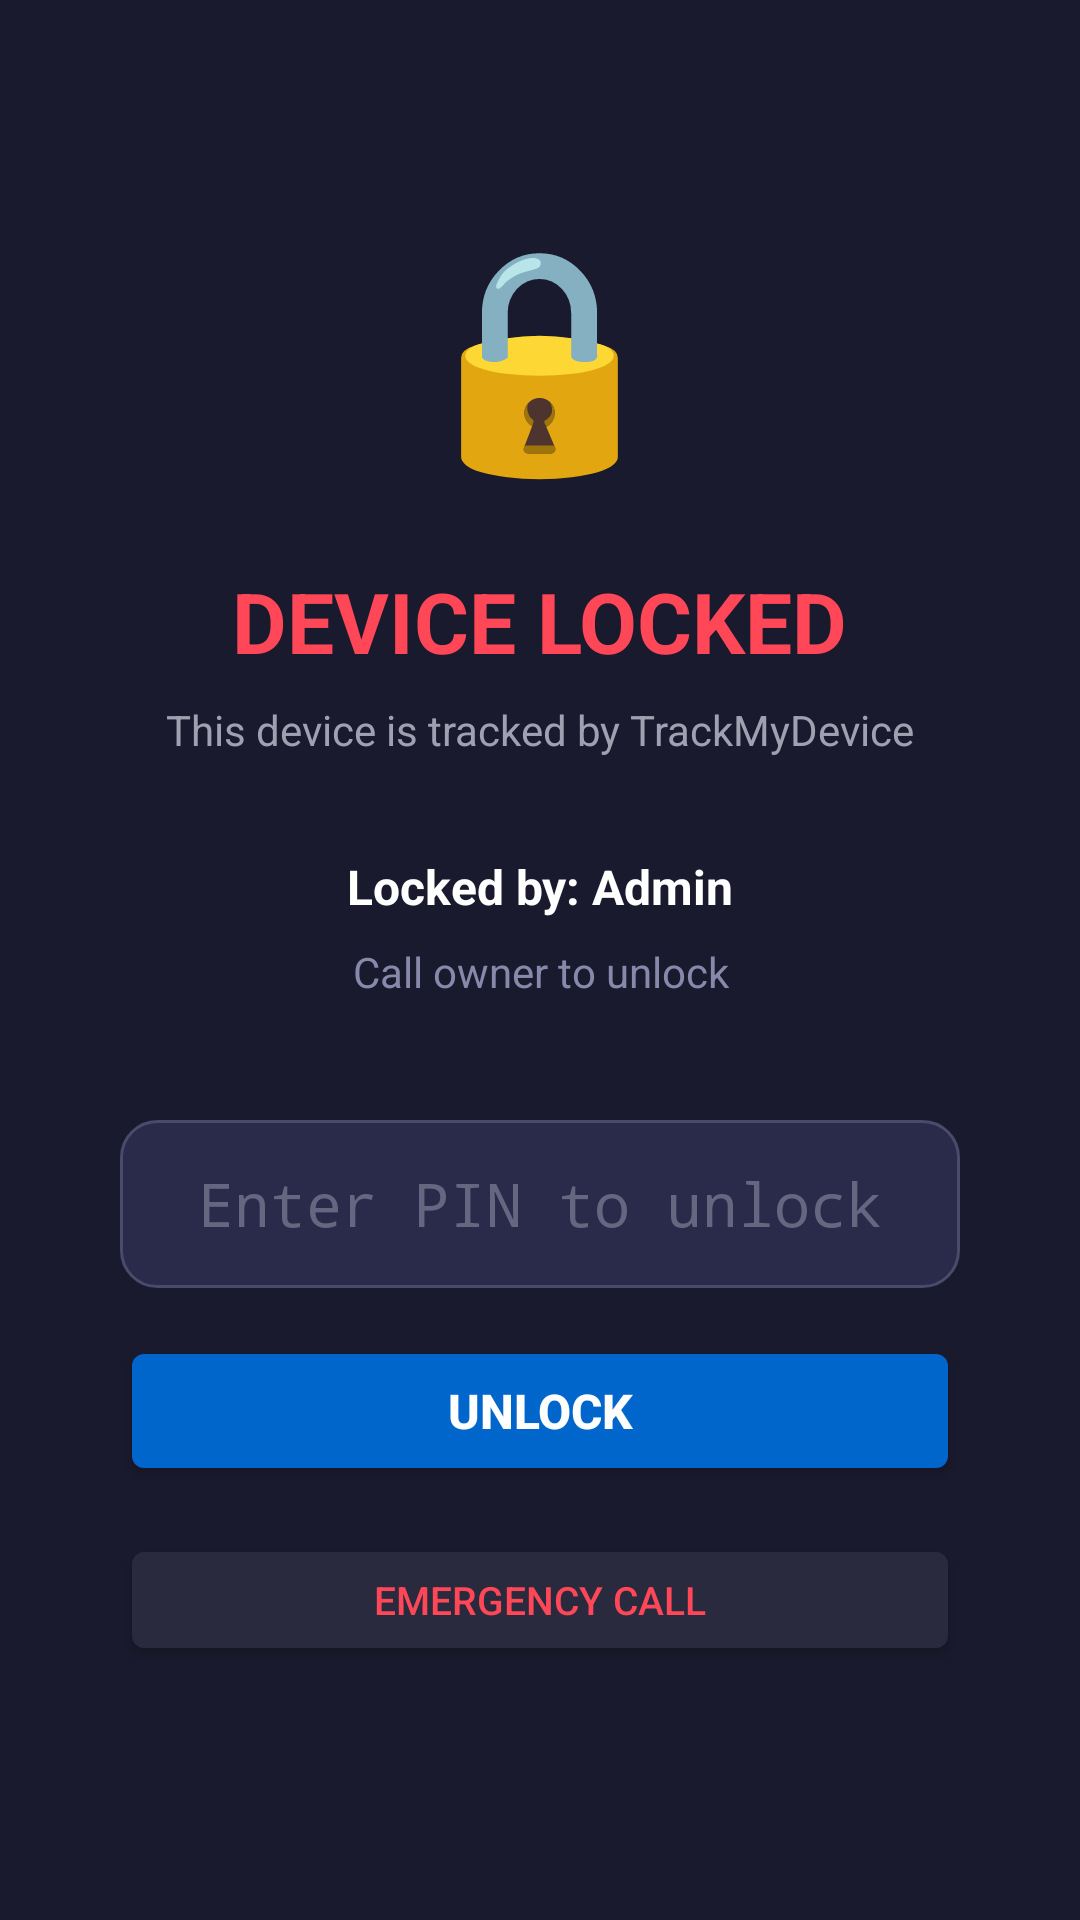

This screen was rendered from an Android layout file. Write that file and the resources it references.
<!-- AndroidManifest.xml: activity theme android:Theme.DeviceDefault.NoActionBar -->
<!-- res/layout/activity_lockscreen.xml -->
<?xml version="1.0" encoding="utf-8"?>
<LinearLayout xmlns:android="http://schemas.android.com/apk/res/android"
    android:layout_width="match_parent"
    android:layout_height="match_parent"
    android:orientation="vertical"
    android:background="#1a1a2e"
    android:gravity="center"
    android:padding="32dp">

    
    <TextView
        android:layout_width="wrap_content"
        android:layout_height="wrap_content"
        android:text="🔒"
        android:textSize="72sp"
        android:layout_marginBottom="24dp"/>

    
    <TextView
        android:id="@+id/lockTitle"
        android:layout_width="wrap_content"
        android:layout_height="wrap_content"
        android:text="DEVICE LOCKED"
        android:textColor="#ff4757"
        android:textSize="28sp"
        android:textStyle="bold"
        android:layout_marginBottom="8dp"/>

    
    <TextView
        android:id="@+id/lockSubtitle"
        android:layout_width="wrap_content"
        android:layout_height="wrap_content"
        android:text="This device is tracked by TrackMyDevice"
        android:textColor="#a0a0b0"
        android:textSize="14sp"
        android:layout_marginBottom="32dp"/>

    
    <TextView
        android:id="@+id/lockOwner"
        android:layout_width="match_parent"
        android:layout_height="wrap_content"
        android:text="Locked by: Admin"
        android:textColor="#ffffff"
        android:textSize="16sp"
        android:textStyle="bold"
        android:gravity="center"
        android:layout_marginBottom="8dp"/>

    <TextView
        android:id="@+id/lockMessage"
        android:layout_width="match_parent"
        android:layout_height="wrap_content"
        android:text="Call owner to unlock"
        android:textColor="#8888aa"
        android:textSize="14sp"
        android:gravity="center"
        android:layout_marginBottom="40dp"/>

    
    <EditText
        android:id="@+id/pinInput"
        android:layout_width="280dp"
        android:layout_height="56dp"
        android:background="@drawable/pin_background"
        android:hint="Enter PIN to unlock"
        android:textColorHint="#666680"
        android:textColor="#ffffff"
        android:textSize="20sp"
        android:inputType="numberPassword"
        android:maxLength="8"
        android:gravity="center"
        android:layout_marginBottom="16dp"/>

    
    <Button
        android:id="@+id/btnUnlock"
        android:layout_width="280dp"
        android:layout_height="50dp"
        android:text="UNLOCK"
        android:textColor="#ffffff"
        android:textSize="16sp"
        android:textStyle="bold"
        android:backgroundTint="#0066cc"
        android:layout_marginBottom="16dp"/>

    
    <Button
        android:id="@+id/btnEmergency"
        android:layout_width="280dp"
        android:layout_height="44dp"
        android:text="EMERGENCY CALL"
        android:textColor="#ff4757"
        android:textSize="13sp"
        android:backgroundTint="#2a2a3e"
        android:layout_marginBottom="16dp"/>

    
    <TextView
        android:id="@+id/errorText"
        android:layout_width="wrap_content"
        android:layout_height="wrap_content"
        android:textColor="#ff4757"
        android:textSize="14sp"
        android:visibility="gone"/>

</LinearLayout>
<!-- resources referenced by this layout -->
<resources>
  <!-- drawable pin_background (drawable) -->
  <?xml version="1.0" encoding="utf-8"?>
  <shape xmlns:android="http://schemas.android.com/apk/res/android"
      android:shape="rectangle">
      <solid android:color="#2a2a4a"/>
      <corners android:radius="12dp"/>
      <stroke android:width="1dp" android:color="#4a4a6a"/>
      <padding
          android:left="16dp"
          android:top="8dp"
          android:right="16dp"
          android:bottom="8dp"/>
  </shape>
</resources>
